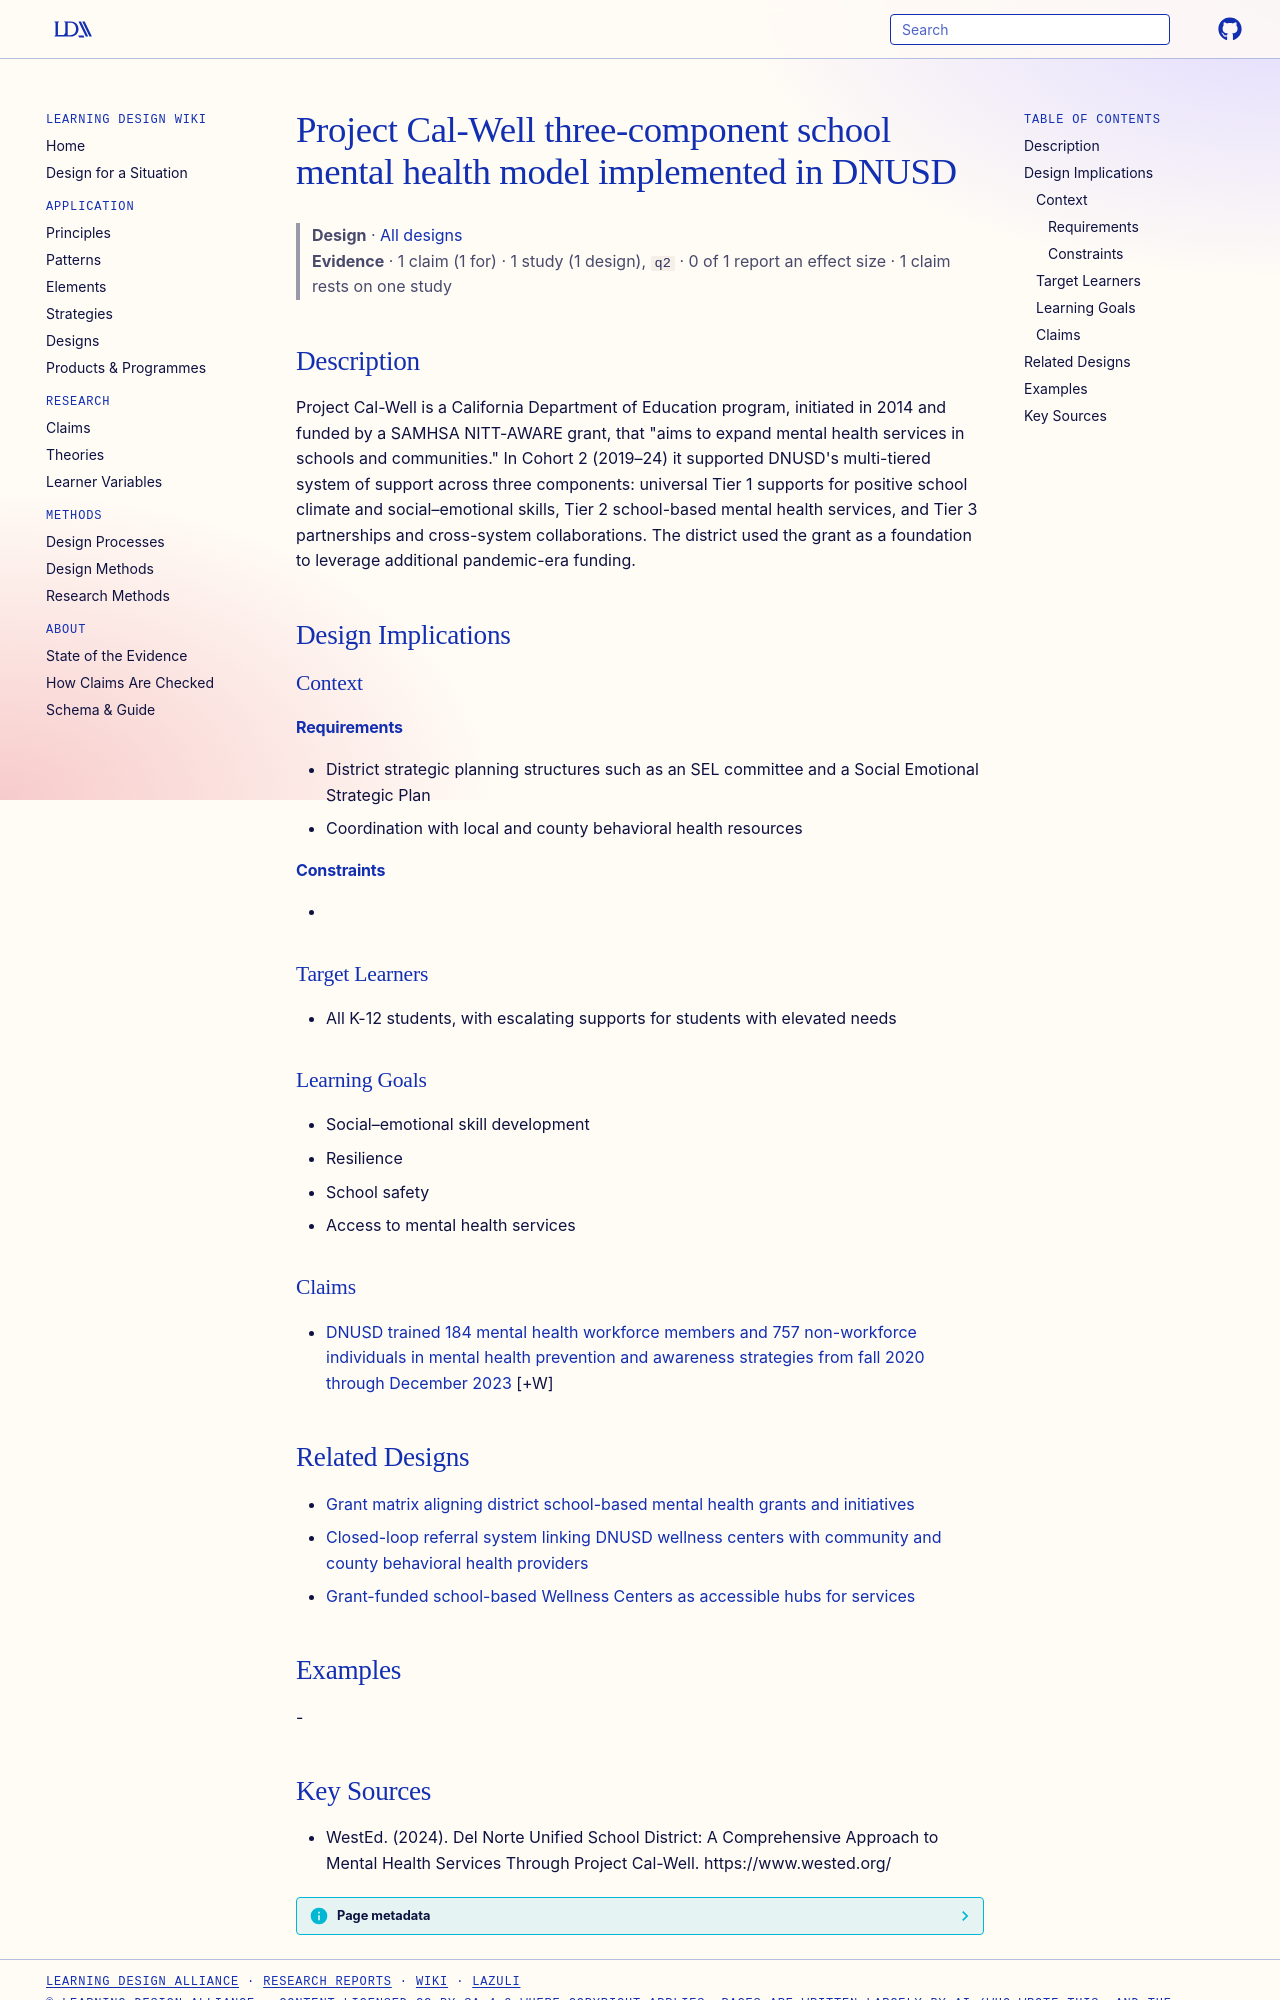

repository: Learning-Design-Alliance/learning-wiki · page: designs/project-cal-well-three-component-model/index.html · generator: mkdocs

---
type: design
id: project-cal-well-three-component-model
title: Project Cal-Well three-component school mental health model implemented in DNUSD
description: "Project Cal-Well is a California Department of Education program, initiated in 2014 and funded by a SAMHSA NITT-AWARE grant, that \"aims to expand mental health services in schools and communities.\" In Cohort 2 (2019–2..."
status: review
generated:
  by: "process:settle-candidates"
  at: 2026-10-09
sources:
  - id: wested-2024
    resource: "https://www.wested.org/"
    title: "WestEd. (2024). Del Norte Unified School District: A Comprehensive Approach to Mental Health Services Through Project Cal-Well. https://www.wested.org/"
    author: WestEd
---

# Project Cal-Well three-component school mental health model implemented in DNUSD

> **Design** · [All designs](index.md)
> **Evidence** · 1 claim (1 for) · 1 study (1 design), `q2` · 0 of 1 report an effect size · 1 claim rests on one study

## Description
Project Cal-Well is a California Department of Education program, initiated in 2014 and funded by a SAMHSA NITT-AWARE grant, that "aims to expand mental health services in schools and communities." In Cohort 2 (2019–24) it supported DNUSD's multi-tiered system of support across three components: universal Tier 1 supports for positive school climate and social–emotional skills, Tier 2 school-based mental health services, and Tier 3 partnerships and cross-system collaborations. The district used the grant as a foundation to leverage additional pandemic-era funding.

## Design Implications

### Context
#### Requirements
- District strategic planning structures such as an SEL committee and a Social Emotional Strategic Plan
- Coordination with local and county behavioral health resources
#### Constraints
- 

### Target Learners
- All K-12 students, with escalating supports for students with elevated needs

### Learning Goals
- Social–emotional skill development
- Resilience
- School safety
- Access to mental health services

### Claims

- [DNUSD trained 184 mental health workforce members and 757 non-workforce individuals in mental health prevention and awareness strategies from fall 2020 through December 2023](../claims/cal-well-dnusd-mental-health-training-reach.md) [+W]

## Related Designs

- [Grant matrix aligning district school-based mental health grants and initiatives](nhuhsd-grant-matrix-alignment-tool.md)
- [Closed-loop referral system linking DNUSD wellness centers with community and county behavioral health providers](closed-loop-referral-system-dnusd.md)
- [Grant-funded school-based Wellness Centers as accessible hubs for services](pusd-wellness-centers-hubs.md)

## Examples
-
